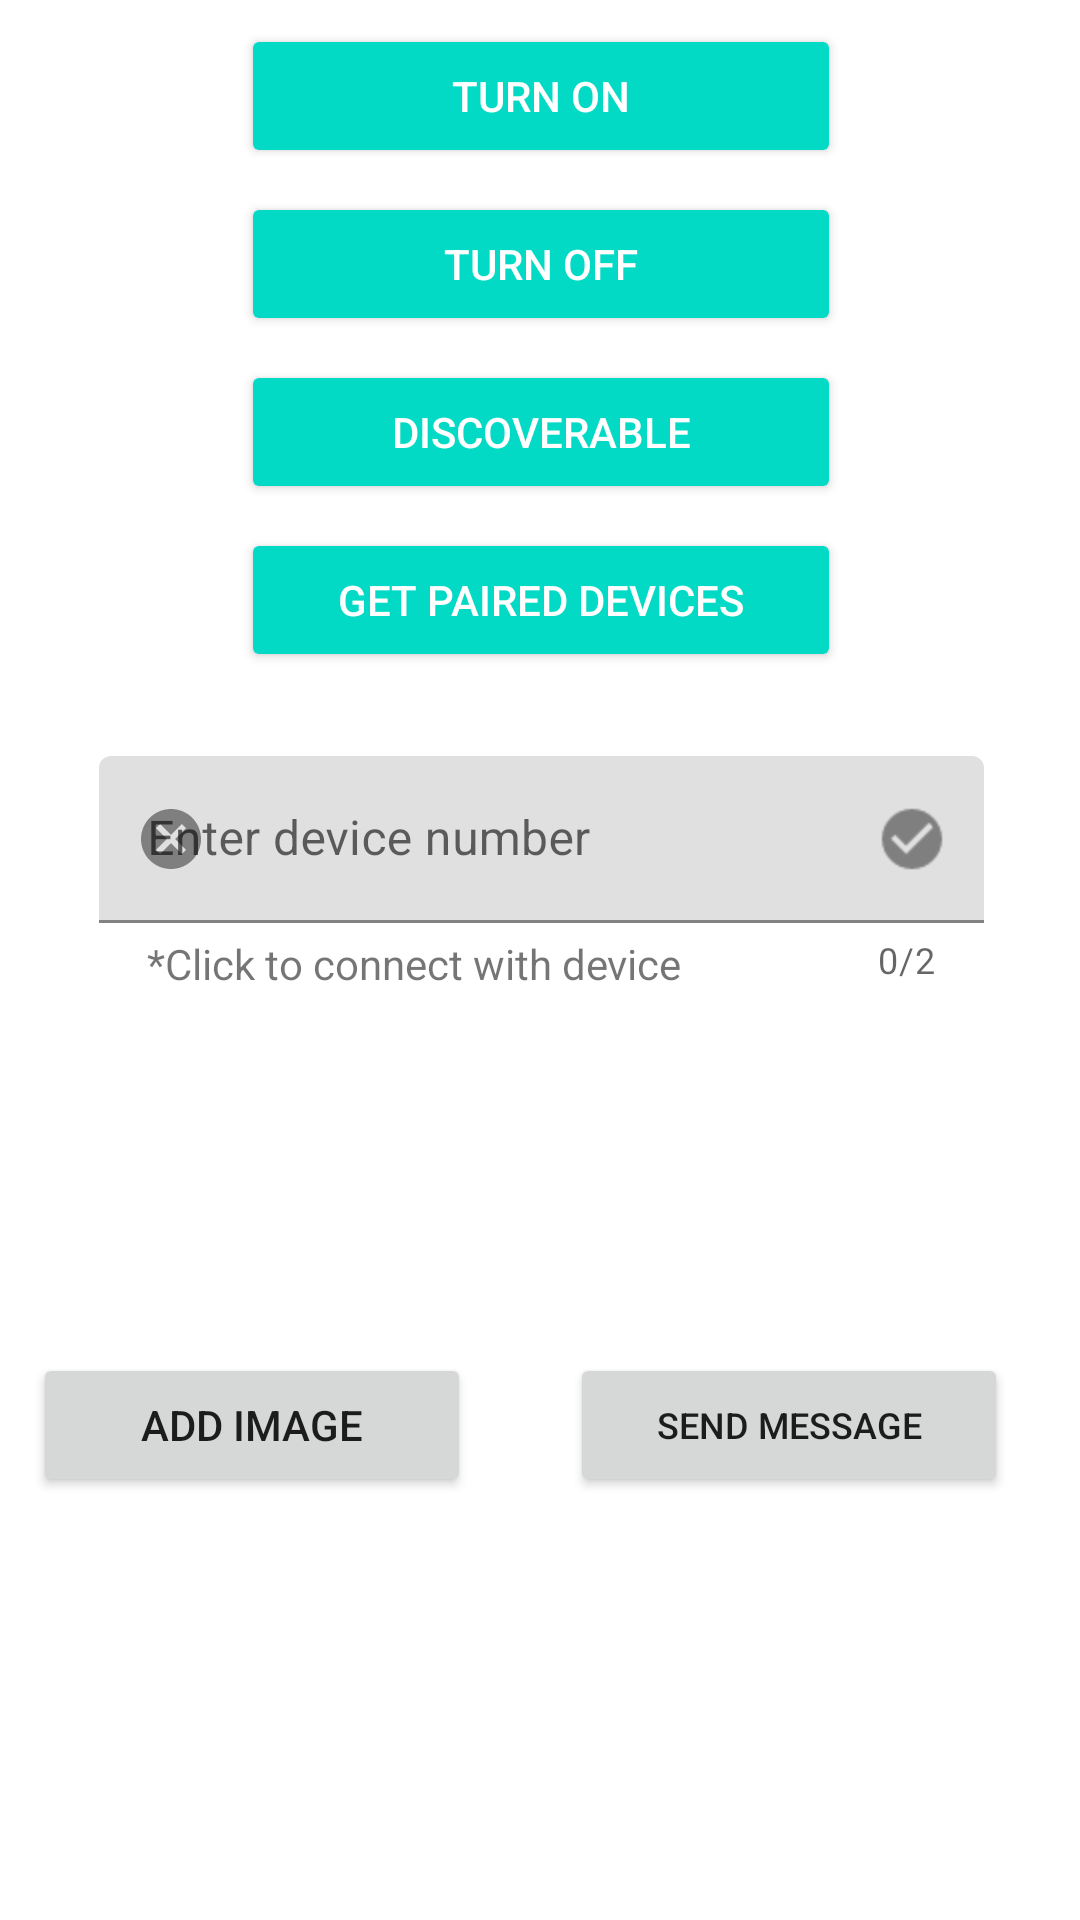

Reconstruct the res/layout file that produces this screen, plus the resources it refers to.
<!-- AndroidManifest.xml: application theme Theme.BluetoothClient -->
<!-- res/layout/activity_main.xml -->
<?xml version="1.0" encoding="utf-8"?>
<androidx.constraintlayout.widget.ConstraintLayout xmlns:android="http://schemas.android.com/apk/res/android"
    xmlns:app="http://schemas.android.com/apk/res-auto"
    xmlns:tools="http://schemas.android.com/tools"
    android:layout_width="match_parent"
    android:layout_height="match_parent"
    tools:context=".MainActivity">

    

    

    
    
    
    

    <Button
        android:id="@+id/pairedBtn"
        style="@style/Widget.AppCompat.Button.Colored"
        android:layout_width="wrap_content"
        android:layout_height="wrap_content"
        android:layout_marginTop="8dp"
        android:minWidth="200dp"
        android:text="@string/get_paired_devices_str"
        app:layout_constraintEnd_toEndOf="@+id/pairedTil"
        app:layout_constraintHorizontal_bias="0.497"
        app:layout_constraintStart_toStartOf="@+id/pairedTil"
        app:layout_constraintTop_toBottomOf="@+id/discoverableBtn" />

    <Button
        android:id="@+id/turnOnBtn"
        style="@style/Widget.AppCompat.Button.Colored"
        android:layout_width="wrap_content"
        android:layout_height="wrap_content"
        android:layout_marginTop="8dp"
        android:minWidth="200dp"
        android:text="@string/turn_on_str"
        app:layout_constraintEnd_toEndOf="@+id/turnOffBtn"
        app:layout_constraintHorizontal_bias="0.497"
        app:layout_constraintStart_toStartOf="@+id/turnOffBtn"
        app:layout_constraintTop_toTopOf="parent" />

    <Button
        android:id="@+id/turnOffBtn"
        style="@style/Widget.AppCompat.Button.Colored"
        android:layout_width="wrap_content"
        android:layout_height="wrap_content"
        android:layout_marginTop="8dp"
        android:minWidth="200dp"
        android:text="@string/turn_off_str"
        app:layout_constraintEnd_toEndOf="@+id/discoverableBtn"
        app:layout_constraintHorizontal_bias="0.497"
        app:layout_constraintStart_toStartOf="@+id/discoverableBtn"
        app:layout_constraintTop_toBottomOf="@+id/turnOnBtn" />

    <Button
        android:id="@+id/discoverableBtn"
        style="@style/Widget.AppCompat.Button.Colored"
        android:layout_width="wrap_content"
        android:layout_height="wrap_content"
        android:layout_marginTop="8dp"
        android:minWidth="200dp"
        android:text="@string/discoverable_str"
        app:layout_constraintEnd_toEndOf="@+id/pairedBtn"
        app:layout_constraintHorizontal_bias="0.497"
        app:layout_constraintStart_toStartOf="@+id/pairedBtn"
        app:layout_constraintTop_toBottomOf="@+id/turnOffBtn" />

    <TextView
        android:id="@+id/pairedTv"
        android:layout_width="362dp"
        android:layout_height="112dp"
        android:layout_marginTop="12dp"
        android:padding="5dp"
        android:scrollbars="vertical"
        android:textColor="#000"
        app:layout_constraintEnd_toEndOf="parent"
        app:layout_constraintHorizontal_bias="0.492"
        app:layout_constraintStart_toStartOf="parent"
        app:layout_constraintTop_toBottomOf="@+id/pairedTil" />

    <com.google.android.material.textfield.TextInputLayout
        android:id="@+id/pairedTil"
        style="@style/Widget.MaterialComponents.TextInputLayout.FilledBox"
        android:layout_width="295dp"
        android:layout_height="97dp"
        android:layout_marginTop="28dp"
        android:hint="@string/textInput_hint"
        app:counterEnabled="true"
        app:counterMaxLength="2"
        app:endIconDrawable="@drawable/ic_check"
        app:endIconMode="custom"
        app:helperText="*Click to connect with device"
        app:helperTextTextAppearance="@style/TextAppearance.AppCompat.Small"
        app:helperTextTextColor="@color/red"
        app:layout_constraintEnd_toEndOf="@+id/pairedTv"
        app:layout_constraintStart_toStartOf="@+id/pairedTv"
        app:layout_constraintTop_toBottomOf="@+id/pairedBtn"
        app:startIconDrawable="@drawable/ic_cancel">

        <com.google.android.material.textfield.TextInputEditText
            android:id="@+id/pairedTiet"
            android:layout_width="match_parent"
            android:layout_height="wrap_content"
            android:inputType="number"
            android:maxLength="2"
            android:textColorHint="#757575"
            tools:ignore="TextContrastCheck" />
    </com.google.android.material.textfield.TextInputLayout>

    <Button
        android:id="@+id/testBtn"
        android:layout_width="146dp"
        android:layout_height="48dp"
        android:text="@string/testBtn"
        app:layout_constraintBottom_toTopOf="@+id/imageView"
        app:layout_constraintEnd_toStartOf="@+id/messageBtn"
        app:layout_constraintHorizontal_bias="0.25"
        app:layout_constraintStart_toStartOf="parent"
        app:layout_constraintTop_toBottomOf="@+id/pairedTv"
        app:layout_constraintVertical_bias="0.575" />

    <Button
        android:id="@+id/messageBtn"
        android:layout_width="146dp"
        android:layout_height="48dp"
        android:layout_marginTop="12dp"
        android:layout_marginEnd="24dp"
        android:text="@string/messageBtn"
        android:textSize="12sp"
        app:layout_constraintBottom_toBottomOf="@+id/testBtn"
        app:layout_constraintEnd_toEndOf="parent"
        app:layout_constraintTop_toTopOf="@+id/testBtn"
        app:layout_constraintVertical_bias="1.0" />

    <ImageView
        android:id="@+id/imageView"
        android:layout_width="134dp"
        android:layout_height="120dp"
        android:layout_marginBottom="36dp"
        android:importantForAccessibility="no"
        app:layout_constraintBottom_toBottomOf="parent"
        app:layout_constraintEnd_toEndOf="parent"
        app:layout_constraintHorizontal_bias="0.498"
        app:layout_constraintStart_toStartOf="parent"
        app:layout_constraintTop_toBottomOf="@+id/pairedTv"
        app:layout_constraintVertical_bias="0.871"
        tools:ignore="ImageContrastCheck"
        tools:srcCompat="@tools:sample/avatars" />

</androidx.constraintlayout.widget.ConstraintLayout>
<!-- resources referenced by this layout -->
<resources>
  <!-- drawable ic_cancel (drawable-anydpi) -->
  <vector xmlns:android="http://schemas.android.com/apk/res/android"
      android:width="24dp"
      android:height="24dp"
      android:viewportWidth="24"
      android:viewportHeight="24"
      android:tint="#3383E5"
      android:alpha="0.8">
    <path
        android:fillColor="@android:color/white"
        android:pathData="M12,2C6.47,2 2,6.47 2,12s4.47,10 10,10 10,-4.47 10,-10S17.53,2 12,2zM17,15.59L15.59,17 12,13.41 8.41,17 7,15.59 10.59,12 7,8.41 8.41,7 12,10.59 15.59,7 17,8.41 13.41,12 17,15.59z"/>
  </vector>
  <!-- drawable ic_check: png bitmap (drawable-hdpi, 504 bytes) -->
  <string name="discoverable_str">Discoverable</string>
  <string name="get_paired_devices_str">Get Paired Devices</string>
  <string name="messageBtn">Send message</string>
  <string name="testBtn">Add image</string>
  <string name="textInput_hint">Enter device number</string>
  <string name="turn_off_str">Turn Off</string>
  <string name="turn_on_str">Turn On</string>
  <style name="Theme.BluetoothClient" parent="Theme.MaterialComponents.DayNight.DarkActionBar">
          
          <item name="colorPrimary">@color/purple_500</item>
          <item name="colorPrimaryVariant">@color/purple_700</item>
          <item name="colorOnPrimary">@color/white</item>
          
          <item name="colorSecondary">@color/teal_200</item>
          <item name="colorSecondaryVariant">@color/teal_700</item>
          <item name="colorOnSecondary">@color/black</item>
          
          <item name="android:statusBarColor">?attr/colorPrimaryVariant</item>
          
      </style>
  <color name="purple_500">#FF6200EE</color>
  <color name="purple_700">#FF3700B3</color>
  <color name="white">#FFFFFFFF</color>
  <color name="teal_200">#FF03DAC5</color>
  <color name="teal_700">#FF018786</color>
  <color name="black">#FF000000</color>
</resources>
